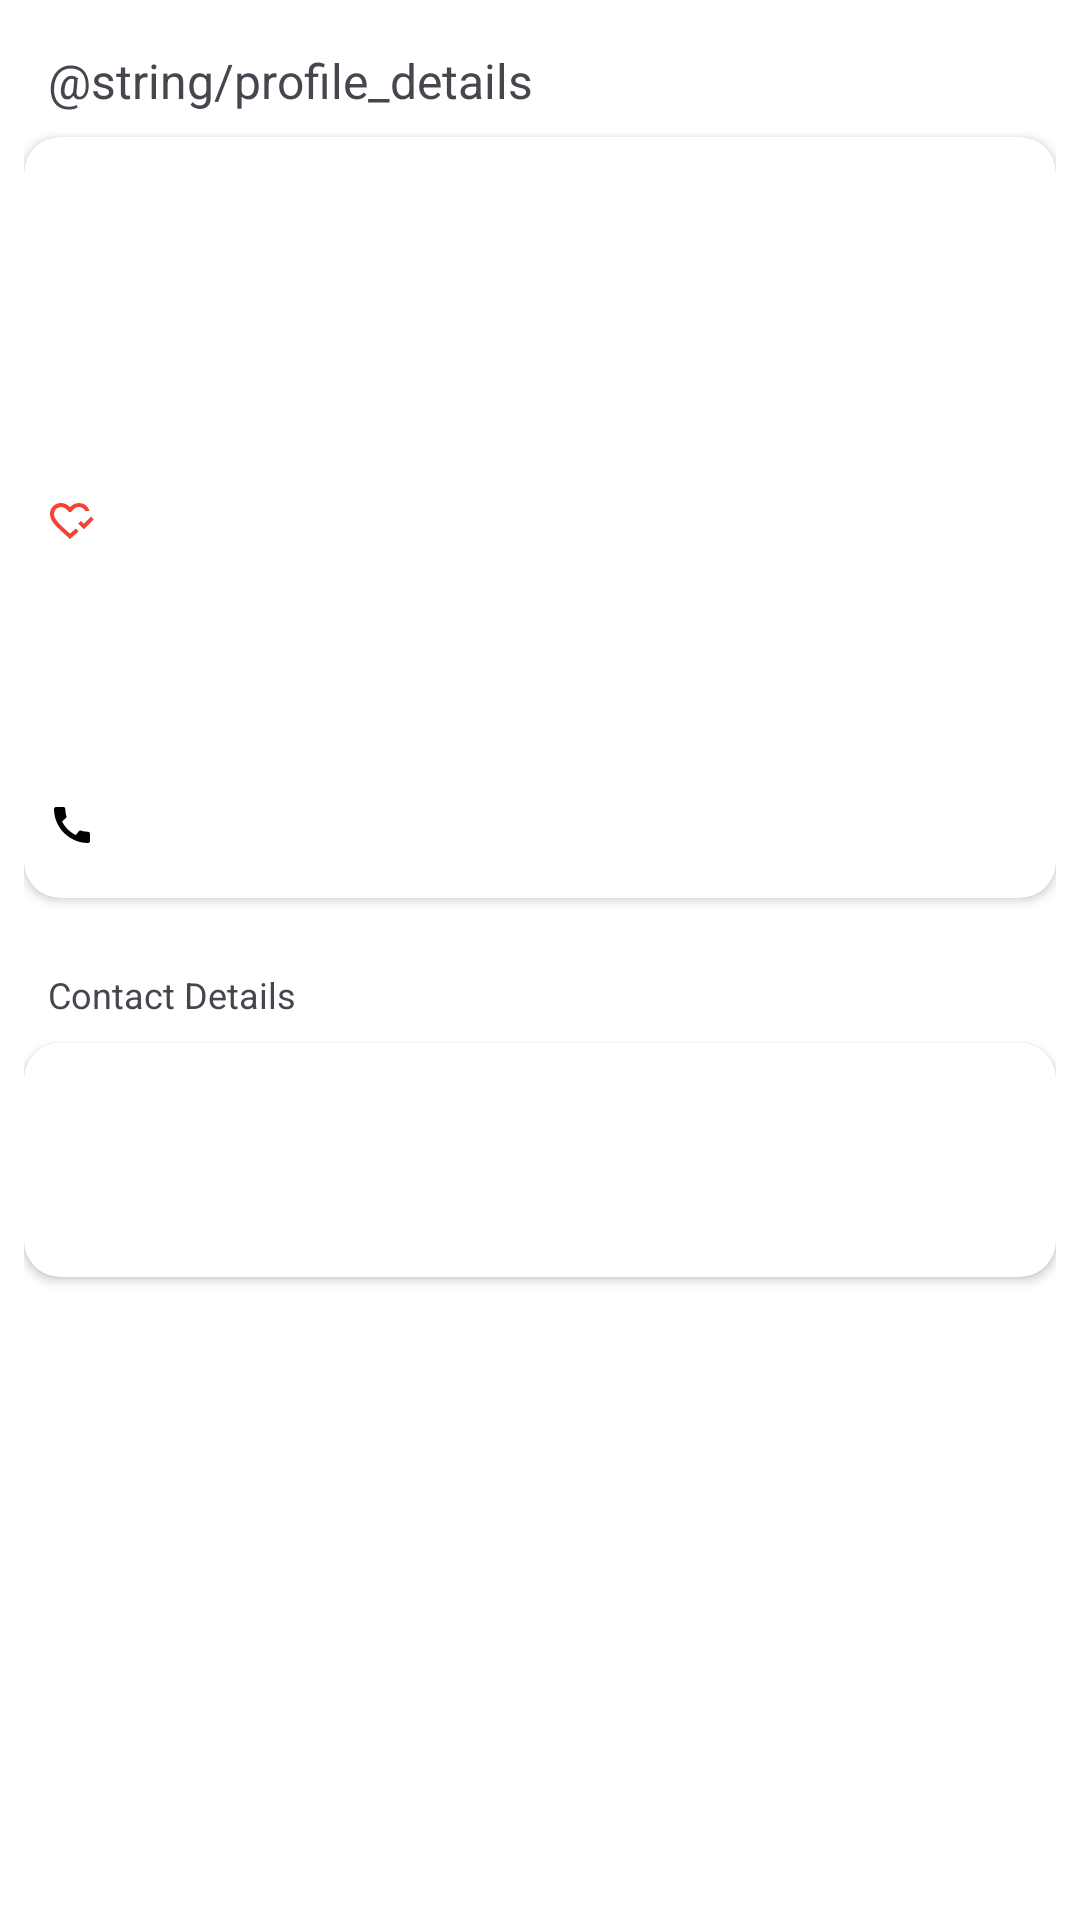

Write the Android layout XML for this screen, with the resource values it uses.
<!-- AndroidManifest.xml: application theme Theme.SdDemoApp -->
<!-- res/layout/fragment_user_profile.xml -->
<?xml version="1.0" encoding="utf-8"?>
<LinearLayout xmlns:android="http://schemas.android.com/apk/res/android"
    xmlns:app="http://schemas.android.com/apk/res-auto"
    xmlns:tools="http://schemas.android.com/tools"
    android:layout_width="match_parent"
    android:layout_height="match_parent"
    android:padding="8dp"
    tools:context=".presentation.fragments.UserProfileFragment"
    android:orientation="vertical"
    android:background="#fff">

    <TextView
        android:text="@string/profile_details"
        android:layout_width="wrap_content"
        android:layout_height="wrap_content"
        android:layout_margin="8dp"
        android:textSize="16sp"
        app:layout_constraintStart_toStartOf="parent"
        app:layout_constraintTop_toBottomOf="@+id/ivProfileIcon" />


    <androidx.cardview.widget.CardView
        android:padding="16dp"
        app:cardCornerRadius="12.dp"
        android:id="@+id/clPersonalDetail"
        android:layout_width="match_parent"
        android:layout_height="wrap_content"
        app:layout_constraintStart_toStartOf="parent"
        app:layout_constraintTop_toTopOf="parent">

        <LinearLayout
            android:orientation="vertical"
            android:layout_width="match_parent"
            android:layout_height="wrap_content">

            <ImageView
                android:id="@+id/ivProfileIcon"
                android:layout_width="96dp"
                android:layout_height="96dp"
                android:layout_margin="8dp" />

            <TextView
                android:drawableTint="#F44336"
                android:id="@+id/tvRating"
                android:layout_width="wrap_content"
                android:layout_height="wrap_content"
                android:layout_margin="8dp"
                android:drawableStart="@drawable/outline_heart_check_24"
                android:textSize="12sp"
                app:layout_constraintStart_toStartOf="parent"
                app:layout_constraintTop_toBottomOf="@+id/ivProfileIcon" />

            <TextView
                android:id="@+id/tvEducation"
                android:layout_width="wrap_content"
                android:layout_height="wrap_content"
                android:layout_marginHorizontal="8dp"
                android:layout_marginVertical="4dp"
                android:textSize="12sp"
                app:layout_constraintStart_toStartOf="parent"
                app:layout_constraintTop_toBottomOf="@+id/ivProfileIcon" />
            <TextView
                android:id="@+id/tvReligion"
                android:layout_width="wrap_content"
                android:layout_height="wrap_content"
                android:layout_marginHorizontal="8dp"
                android:layout_marginVertical="4dp"                android:textSize="12sp"
                app:layout_constraintStart_toStartOf="parent"
                app:layout_constraintTop_toBottomOf="@+id/ivProfileIcon" />


            <TextView
                android:id="@+id/tvNameAgeGender"
                android:layout_width="wrap_content"
                android:layout_height="wrap_content"
                android:layout_marginHorizontal="8dp"
                android:layout_marginVertical="4dp"                android:textSize="12sp"
                app:layout_constraintStart_toStartOf="parent"
                app:layout_constraintTop_toBottomOf="@+id/ivProfileIcon" />


            <TextView
                android:id="@+id/tvContact"
                android:layout_width="wrap_content"
                android:layout_height="wrap_content"
                android:layout_marginHorizontal="8dp"
                android:layout_marginTop="4dp"
                android:layout_marginBottom="16dp"
                android:drawableStart="@drawable/baseline_call_24"
                android:textSize="12sp"
                app:layout_constraintStart_toStartOf="parent"
                app:layout_constraintTop_toBottomOf="@+id/ivProfileIcon" />
        </LinearLayout>
    </androidx.cardview.widget.CardView>

    <Space
        android:layout_width="0dp"
        android:layout_height="16dp"/>

    <TextView
        android:text="Contact Details"
        android:layout_width="wrap_content"
        android:layout_height="wrap_content"
        android:layout_margin="8dp"
        android:textSize="12sp"
        app:layout_constraintStart_toStartOf="parent"
        app:layout_constraintTop_toBottomOf="@+id/ivProfileIcon" />


    <androidx.cardview.widget.CardView
        android:padding="16dp"
        app:cardCornerRadius="12.dp"
        android:id="@+id/clOtherInfo"
        android:layout_width="match_parent"
        android:layout_height="wrap_content"
        app:layout_constraintTop_toBottomOf="@+id/clPersonalDetail">

        <LinearLayout
            android:orientation="vertical"
            android:layout_width="match_parent"
            android:layout_height="wrap_content">

            <TextView
                android:id="@+id/tvEmailAddress"
                android:layout_width="wrap_content"
                android:layout_height="wrap_content"
                android:layout_marginHorizontal="8dp"
                android:layout_marginBottom="4dp"
                android:layout_marginTop="16dp"
                app:layout_constraintStart_toStartOf="parent"
                app:layout_constraintTop_toBottomOf="@+id/ivProfileIcon" />

            <TextView
                android:id="@+id/tvAddress"
                android:layout_width="wrap_content"
                android:layout_height="wrap_content"
                android:layout_marginHorizontal="8dp"
                android:layout_marginTop="4dp"
                android:layout_marginBottom="16dp"
                app:layout_constraintStart_toStartOf="parent"
                app:layout_constraintTop_toBottomOf="@+id/ivProfileIcon" />

        </LinearLayout>
    </androidx.cardview.widget.CardView>
</LinearLayout>
<!-- resources referenced by this layout -->
<resources>
  <!-- drawable baseline_call_24 (drawable) -->
  <vector xmlns:android="http://schemas.android.com/apk/res/android" android:height="16dp" android:tint="#000000" android:viewportHeight="24" android:viewportWidth="24" android:width="16dp">
        
      <path android:fillColor="@android:color/white" android:pathData="M20.01,15.38c-1.23,0 -2.42,-0.2 -3.53,-0.56 -0.35,-0.12 -0.74,-0.03 -1.01,0.24l-1.57,1.97c-2.83,-1.35 -5.48,-3.9 -6.89,-6.83l1.95,-1.66c0.27,-0.28 0.35,-0.67 0.24,-1.02 -0.37,-1.11 -0.56,-2.3 -0.56,-3.53 0,-0.54 -0.45,-0.99 -0.99,-0.99H4.19C3.65,3 3,3.24 3,3.99 3,13.28 10.73,21 20.01,21c0.71,0 0.99,-0.63 0.99,-1.18v-3.45c0,-0.54 -0.45,-0.99 -0.99,-0.99z"/>
      
  </vector>
  <!-- drawable outline_heart_check_24 (drawable) -->
  <vector xmlns:android="http://schemas.android.com/apk/res/android" android:height="16dp" android:tint="#000000" android:viewportHeight="960" android:viewportWidth="960" android:width="16dp">
        
      <path android:fillColor="@android:color/white" android:pathData="M718,647L604,534L661,478L718,534L859,393L916,449L718,647ZM440,459Q440,459 440,459Q440,459 440,459Q440,459 440,459Q440,459 440,459Q440,459 440,459Q440,459 440,459Q440,459 440,459Q440,459 440,459L440,459Q440,459 440,459Q440,459 440,459Q440,459 440,459Q440,459 440,459Q440,459 440,459Q440,459 440,459Q440,459 440,459Q440,459 440,459Q440,459 440,459Q440,459 440,459Q440,459 440,459Q440,459 440,459ZM440,840L313,726Q241,661 189.5,610Q138,559 104.5,514Q71,469 55.5,427Q40,385 40,339Q40,245 103,182.5Q166,120 260,120Q312,120 359,142Q406,164 440,204Q474,164 521,142Q568,120 620,120Q701,120 756,165.5Q811,211 831,280Q831,280 817.5,280Q804,280 788.5,280Q773,280 759.5,280Q746,280 746,280Q728,240 693,220Q658,200 620,200Q569,200 532,227.5Q495,255 463,300L417,300Q386,255 346.5,227.5Q307,200 260,200Q203,200 161.5,239.5Q120,279 120,339Q120,372 134,406Q148,440 184,484.5Q220,529 282,588.5Q344,648 440,732Q466,709 501,679Q536,649 557,629Q557,629 566,638Q575,647 585.5,657.5Q596,668 605,677Q614,686 614,686Q592,706 558,735.5Q524,765 498,788L440,840Z"/>
      
  </vector>
  <style name="Theme.SdDemoApp" parent="Base.Theme.SdDemoApp" />
  <style name="Base.Theme.SdDemoApp" parent="Theme.Material3.DayNight.NoActionBar">
          
          
      </style>
</resources>
